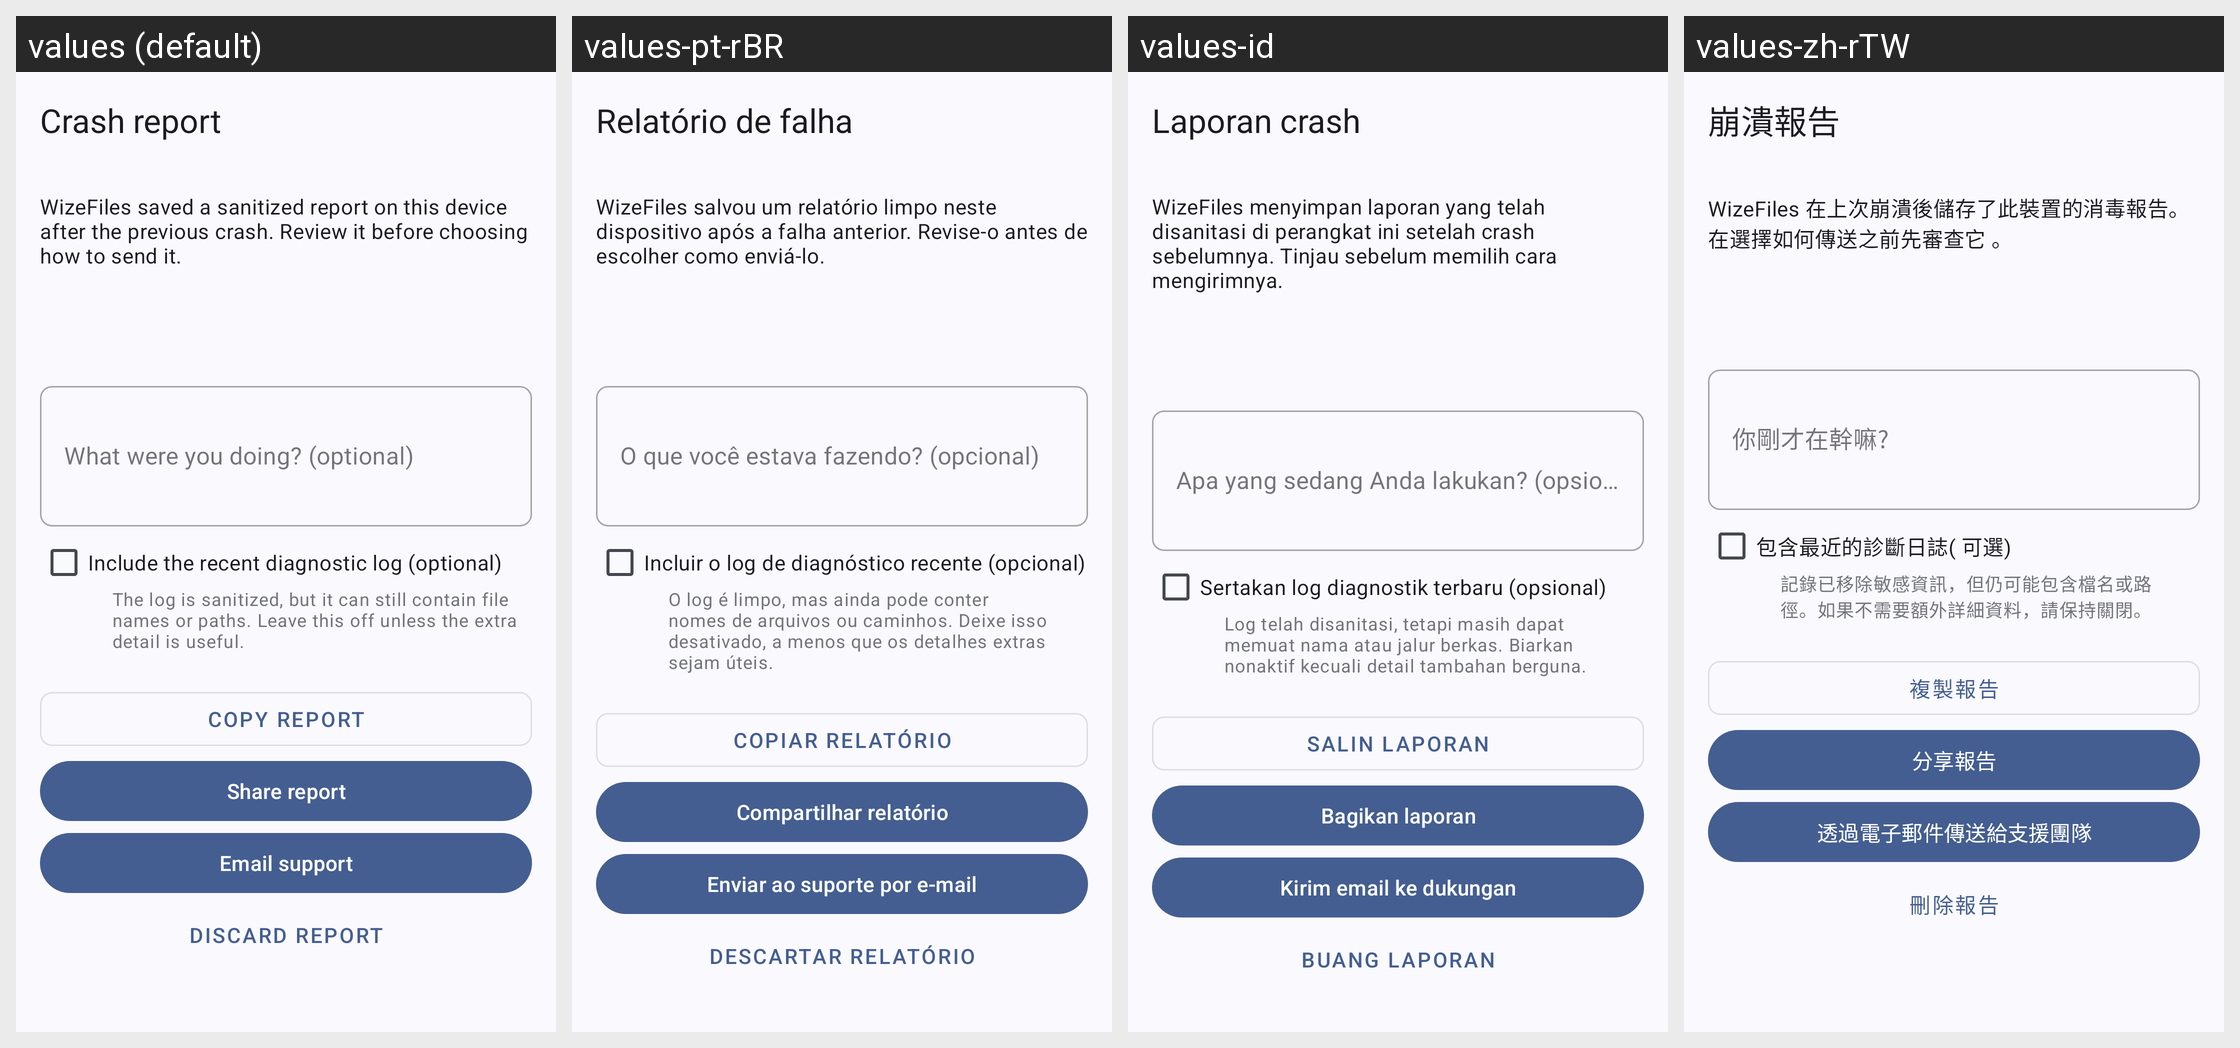

Strings drawn on this Android screen and how each of the app's shown locales translates them:
Android screen res/layout/activity_crash_report.xml rendered under 4 locales, left to right: values (default), values-pt-rBR, values-id, values-zh-rTW. Device: Nexus 5 (rendered at 1080×1920; each locale shown at half size, 540×960, under a caption strip naming it); theme Theme.WizeFiles.
Other locales in the repository, not shown: values-ar, values-de, values-fr, values-hi, values-ru, values-th, values-tr, values-ur, values-vi, values-zh-rCN.
Strings drawn on this screen, with the default value and each locale's value (text and hints the layout hard-codes, and strings that could not be matched under every locale, appear in the picture but are not listed):

crash_report_title
  values: Crash report
  values-pt-rBR: Relatório de falha
  values-id: Laporan crash
  values-zh-rTW: 崩潰報告

crash_report_intro
  values: WizeFiles saved a sanitized report on this device after the previous crash. Review it before choosing how to send it.
  values-pt-rBR: WizeFiles salvou um relatório limpo neste dispositivo após a falha anterior. Revise-o antes de escolher como enviá-lo.
  values-id: WizeFiles menyimpan laporan yang telah disanitasi di perangkat ini setelah crash sebelumnya. Tinjau sebelum memilih cara mengirimnya.
  values-zh-rTW: WizeFiles 在上次崩潰後儲存了此裝置的消毒報告。 在選擇如何傳送之前先審查它 。

crash_report_comment_hint
  values: What were you doing? (optional)
  values-pt-rBR: O que você estava fazendo? (opcional)
  values-id: Apa yang sedang Anda lakukan? (opsional)
  values-zh-rTW: 你剛才在幹嘛?

crash_report_include_log
  values: Include the recent diagnostic log (optional)
  values-pt-rBR: Incluir o log de diagnóstico recente (opcional)
  values-id: Sertakan log diagnostik terbaru (opsional)
  values-zh-rTW: 包含最近的診斷日誌( 可選)

crash_report_include_log_warning
  values: The log is sanitized, but it can still contain file names or paths. Leave this off unless the extra detail is useful.
  values-pt-rBR: O log é limpo, mas ainda pode conter nomes de arquivos ou caminhos. Deixe isso desativado, a menos que os detalhes extras sejam úteis.
  values-id: Log telah disanitasi, tetapi masih dapat memuat nama atau jalur berkas. Biarkan nonaktif kecuali detail tambahan berguna.
  values-zh-rTW: 記錄已移除敏感資訊，但仍可能包含檔名或路徑。如果不需要額外詳細資料，請保持關閉。

crash_report_copy
  values: Copy report
  values-pt-rBR: Copiar relatório
  values-id: Salin laporan
  values-zh-rTW: 複製報告

crash_report_share
  values: Share report
  values-pt-rBR: Compartilhar relatório
  values-id: Bagikan laporan
  values-zh-rTW: 分享報告

crash_report_email
  values: Email support
  values-pt-rBR: Enviar ao suporte por e-mail
  values-id: Kirim email ke dukungan
  values-zh-rTW: 透過電子郵件傳送給支援團隊

crash_report_discard
  values: Discard report
  values-pt-rBR: Descartar relatório
  values-id: Buang laporan
  values-zh-rTW: 刪除報告
